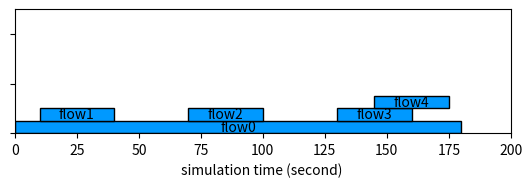

This chart was generated by the following Python code:
import matplotlib.pyplot as plt
import matplotlib.patches as mpatch

def exp2_timeline():
	fig, ax = plt.subplots()
	rectangles = {'flow0' : mpatch.Rectangle((0,0), 180, 5, color='#0099FF', ec='black'),
	              'flow1' : mpatch.Rectangle((10,5), 30, 5, color='#0099FF', ec='black'),
	              'flow2' : mpatch.Rectangle((70,5), 30, 5, color='#0099FF', ec='black'),
	              'flow3' : mpatch.Rectangle((130,5), 30, 5, color='#0099FF', ec='black'),
	              'flow4' : mpatch.Rectangle((145,10), 30, 5, color='#0099FF', ec='black')
	              }

	for r in rectangles:
	    ax.add_artist(rectangles[r])
	    rx, ry = rectangles[r].get_xy()
	    cx = rx + rectangles[r].get_width()/2.0
	    cy = ry + rectangles[r].get_height()/2.0

	    ax.annotate(r, (cx, cy), fontsize=10, ha='center', va='center')
	ax.set_xlabel('simulation time (second) ')
	ax.set_xlim((0, 200))
	ax.set_ylim((0, 50))
	ax.set_aspect('equal')
	ax.set_yticklabels([])
	fig.savefig('exp2-timeline.eps', format='eps', dpi=10000)   # save the figure to file
	plt.close(fig)

def exp3_timeline():

# 0	60
# 10	60
# 20	60
# 30	60
# 40	60
# 110	60
# 120	60
# 130	60
# 140	60
# 150	60
	fig, ax = plt.subplots()
	time=60
	rectangles = {'flow0' : mpatch.Rectangle((0,0), time, 5, color='#0099FF', ec='black'),
	              'flow1' : mpatch.Rectangle((10,5), time, 5, color='#0099FF', ec='black'),
	              'flow2' : mpatch.Rectangle((20,10), time, 5, color='#0099FF', ec='black'),
	              'flow3' : mpatch.Rectangle((30,15), time, 5, color='#0099FF', ec='black'),
	              'flow4' : mpatch.Rectangle((40,20), time, 5, color='#0099FF', ec='black'),
	              'flow5' : mpatch.Rectangle((110,0), time, 5, color='#0099FF', ec='black'),
	              'flow6' : mpatch.Rectangle((120,5), time, 5, color='#0099FF', ec='black'),
	              'flow7' : mpatch.Rectangle((130,10), time, 5, color='#0099FF', ec='black'),
	              'flow8' : mpatch.Rectangle((140,15), time, 5, color='#0099FF', ec='black'),
	              'flow9' : mpatch.Rectangle((150,20), time, 5, color='#0099FF', ec='black')
	              }

	for r in rectangles:
	    ax.add_artist(rectangles[r])
	    rx, ry = rectangles[r].get_xy()
	    cx = rx + rectangles[r].get_width()/2.0
	    cy = ry + rectangles[r].get_height()/2.0

	    ax.annotate(r, (cx, cy), fontsize=10, ha='center', va='center')
	ax.set_xlabel('simulation time (second) ')
	ax.set_xlim((0, 220))
	ax.set_ylim((0, 50))
	ax.set_yticklabels([])
	ax.set_aspect('equal')
	fig.savefig('exp3-timeline.eps', format='eps', dpi=10000)   # save the figure to file
	plt.close(fig)

if __name__ == '__main__':
	exp2_timeline()
